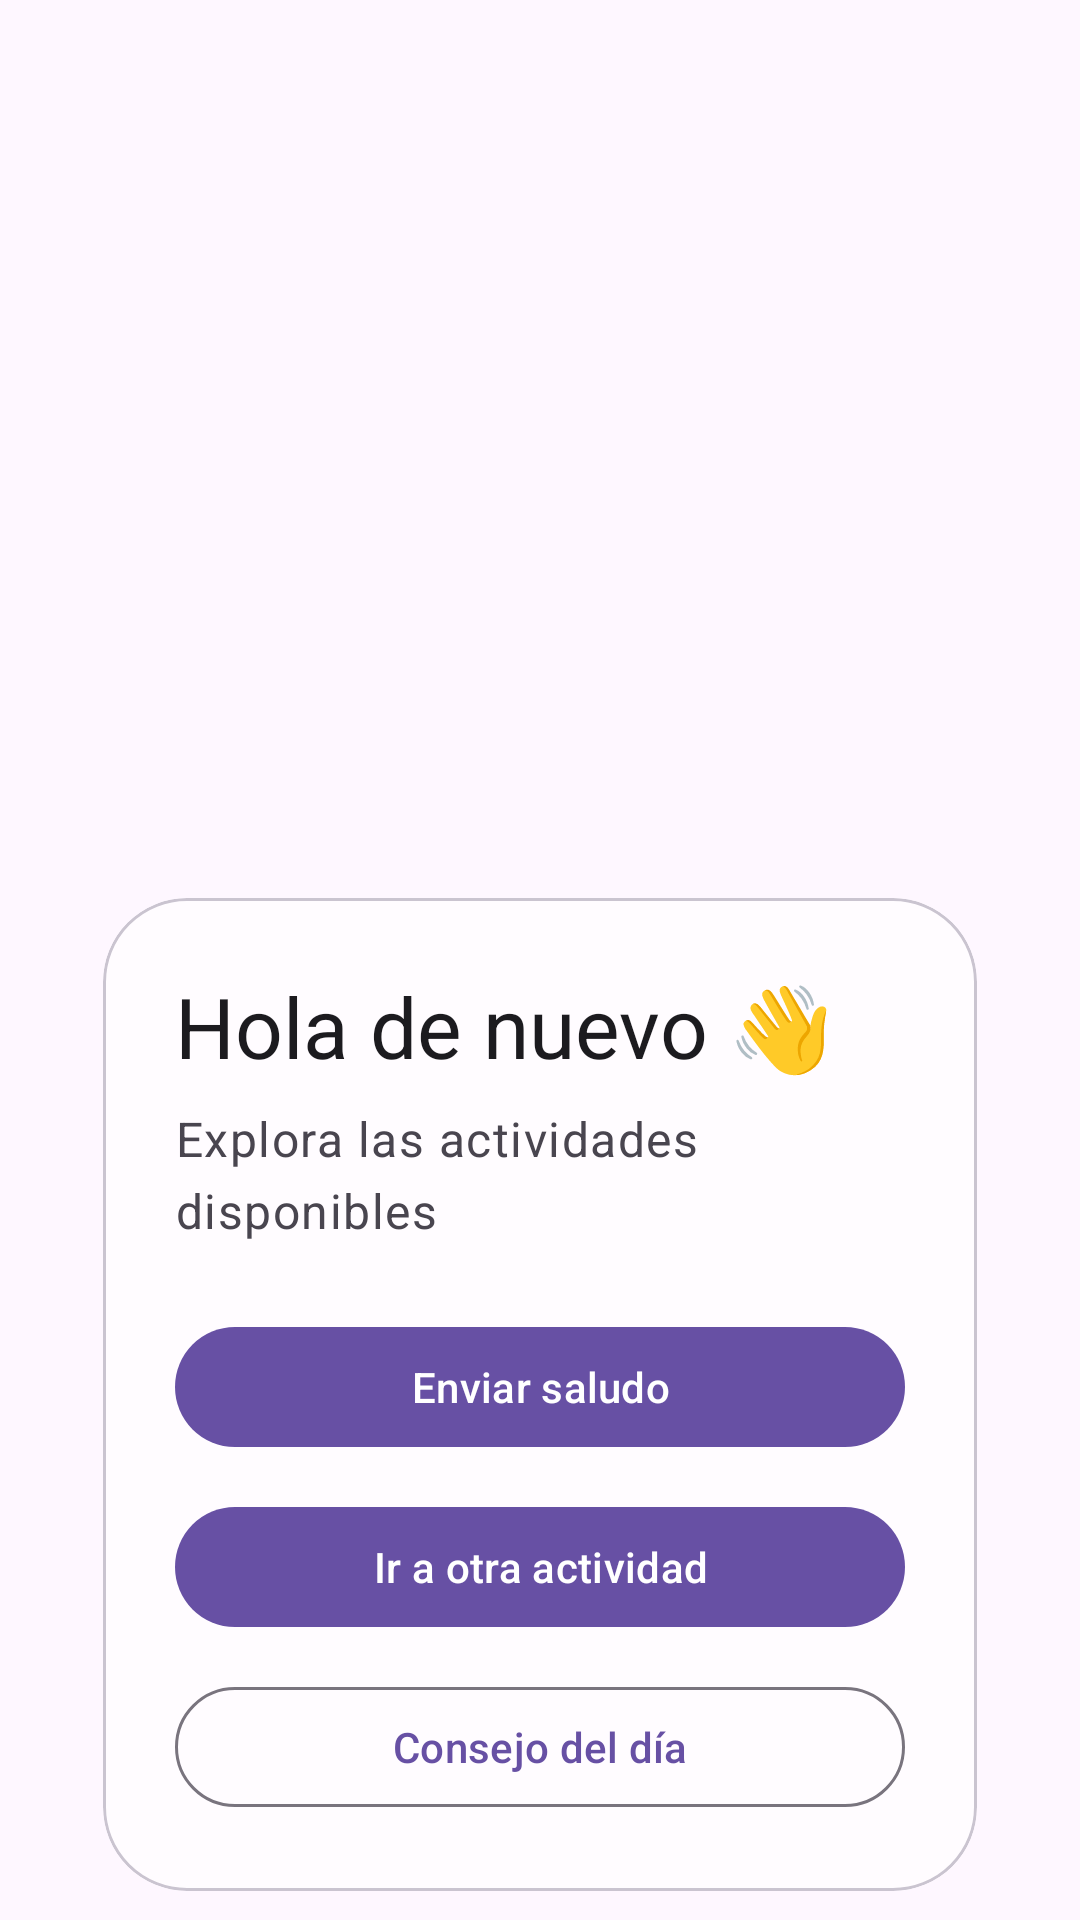

Produce the Android XML layout that renders to this screen, including the resource entries it uses.
<!-- AndroidManifest.xml: application theme Theme.ActCalcu -->
<!-- res/layout/activity_main.xml -->
<?xml version="1.0" encoding="utf-8"?>
<androidx.constraintlayout.widget.ConstraintLayout xmlns:android="http://schemas.android.com/apk/res/android"
    xmlns:app="http://schemas.android.com/apk/res-auto"
    xmlns:tools="http://schemas.android.com/tools"
    android:id="@+id/root"
    android:layout_width="match_parent"
    android:layout_height="match_parent"
    android:background="@drawable/bg_gradient"
    tools:context=".MainActivity">

    <com.google.android.material.appbar.MaterialToolbar
        android:id="@+id/toolbar"
        android:layout_width="0dp"
        android:layout_height="wrap_content"
        android:layout_marginHorizontal="24dp"
        android:layout_marginTop="24dp"
        android:backgroundTint="@android:color/transparent"
        android:title="@string/app_name"
        android:titleTextColor="@color/onSurface"
        app:layout_constraintStart_toStartOf="parent"
        app:layout_constraintTop_toTopOf="parent"
        app:layout_constraintEnd_toEndOf="parent" />

    <ImageView
        android:id="@+id/hero_image"
        android:layout_width="160dp"
        android:layout_height="160dp"
        android:layout_marginTop="16dp"
        android:contentDescription="@string/app_name"
        android:src="@drawable/ic_launcher_foreground"
        app:layout_constraintTop_toBottomOf="@id/toolbar"
        app:layout_constraintStart_toStartOf="parent"
        app:layout_constraintEnd_toEndOf="parent" />

    <com.google.android.material.card.MaterialCardView
        android:id="@+id/content_card"
        android:layout_width="0dp"
        android:layout_height="wrap_content"
        android:layout_margin="24dp"
        app:cardCornerRadius="28dp"
        app:cardUseCompatPadding="true"
        app:layout_constraintTop_toBottomOf="@id/hero_image"
        app:layout_constraintStart_toStartOf="parent"
        app:layout_constraintEnd_toEndOf="parent"
        app:layout_constraintBottom_toBottomOf="parent"
        app:layout_constraintVertical_bias="0.0">

        <LinearLayout
            android:layout_width="match_parent"
            android:layout_height="wrap_content"
            android:orientation="vertical"
            android:padding="24dp">

            <com.google.android.material.textview.MaterialTextView
                android:id="@+id/title"
                android:layout_width="match_parent"
                android:layout_height="wrap_content"
                android:text="@string/main_title"
                android:textAppearance="@style/TextAppearance.Material3.HeadlineMedium"
                android:textColor="@color/onSurface" />

            <com.google.android.material.textview.MaterialTextView
                android:id="@+id/subtitle"
                android:layout_width="match_parent"
                android:layout_height="wrap_content"
                android:layout_marginTop="8dp"
                android:text="@string/main_subtitle"
                android:textAppearance="@style/TextAppearance.Material3.BodyLarge"
                android:textColor="@color/onSurfaceVariant" />

            <com.google.android.material.button.MaterialButton
                android:id="@+id/button_greet"
                android:layout_width="match_parent"
                android:layout_height="wrap_content"
                android:layout_marginTop="24dp"
                android:text="@string/action_greet"
                app:iconPadding="16dp" />

            <com.google.android.material.button.MaterialButton
                android:id="@+id/button_navigate"
                android:layout_width="match_parent"
                android:layout_height="wrap_content"
                android:layout_marginTop="12dp"
                android:text="@string/action_go_to_second"
                app:iconPadding="16dp" />

            <com.google.android.material.button.MaterialButton
                android:id="@+id/button_tip"
                style="?attr/materialButtonOutlinedStyle"
                android:layout_width="match_parent"
                android:layout_height="wrap_content"
                android:layout_marginTop="12dp"
                android:text="@string/tip_button"
                app:iconPadding="16dp" />
        </LinearLayout>
    </com.google.android.material.card.MaterialCardView>

</androidx.constraintlayout.widget.ConstraintLayout>
<!-- resources referenced by this layout -->
<resources>
  <color name="onSurface">#1C1B1F</color>
  <color name="onSurfaceVariant">#49454F</color>
  <!-- drawable bg_gradient (drawable) -->
  <?xml version="1.0" encoding="utf-8"?>
  <gradient xmlns:android="http://schemas.android.com/apk/res/android"
      android:angle="90"
      android:endColor="@color/gradient_end"
      android:startColor="@color/gradient_start"
      android:type="linear" />
  <string name="action_go_to_second">Ir a otra actividad</string>
  <string name="action_greet">Enviar saludo</string>
  <string name="app_name">ActCalcu</string>
  <string name="main_subtitle">Explora las actividades disponibles</string>
  <string name="main_title">Hola de nuevo 👋</string>
  <string name="tip_button">Consejo del día</string>
  <style name="Theme.ActCalcu" parent="Base.Theme.ActCalcu" />
  <color name="gradient_end">#FBC2EB</color>
  <color name="gradient_start">#A18CD1</color>
  <style name="Base.Theme.ActCalcu" parent="Theme.Material3.DayNight.NoActionBar">
          <item name="colorPrimary">@color/primaryColor</item>
          <item name="colorOnPrimary">@color/onPrimary</item>
          <item name="colorSecondary">@color/secondaryColor</item>
          <item name="colorSecondaryContainer">@color/secondaryContainer</item>
          <item name="colorSurface">@color/surfaceColor</item>
          <item name="colorOnSurface">@color/onSurface</item>
          <item name="colorOnSurfaceVariant">@color/onSurfaceVariant</item>
          <item name="android:statusBarColor">@android:color/transparent</item>
          <item name="android:navigationBarColor">@android:color/transparent</item>
          <item name="android:windowLightStatusBar">false</item>
          <item name="android:windowLightNavigationBar">false</item>
      </style>
  <color name="primaryColor">#6750A4</color>
  <color name="onPrimary">#FFFFFFFF</color>
  <color name="secondaryColor">#625B71</color>
  <color name="secondaryContainer">#E8DEF8</color>
  <color name="surfaceColor">#FFFCFF</color>
</resources>
